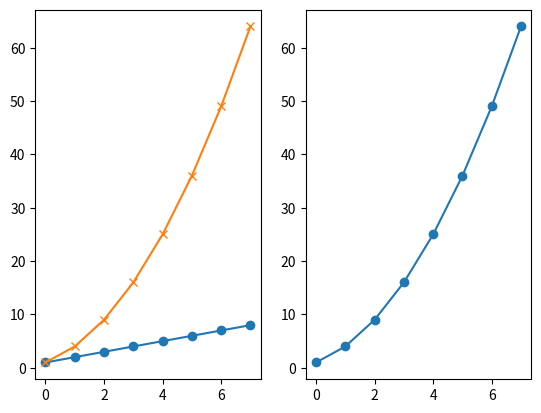
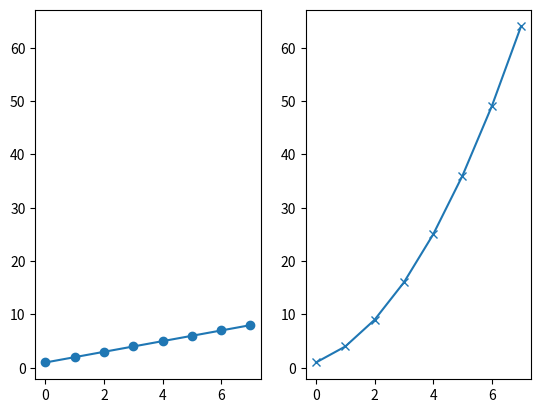
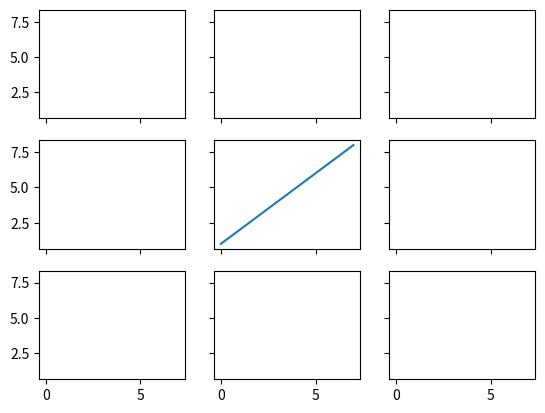
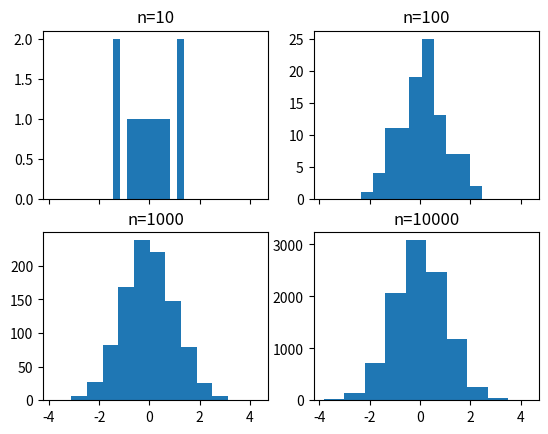
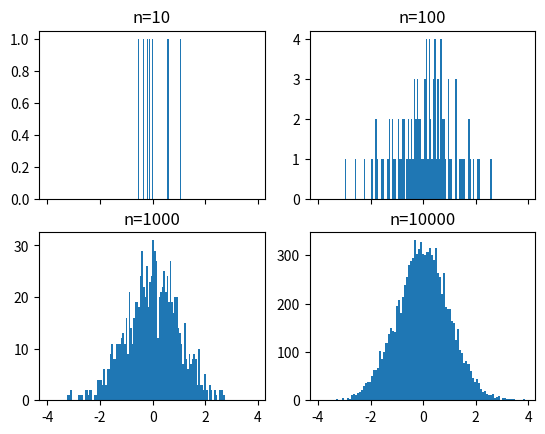
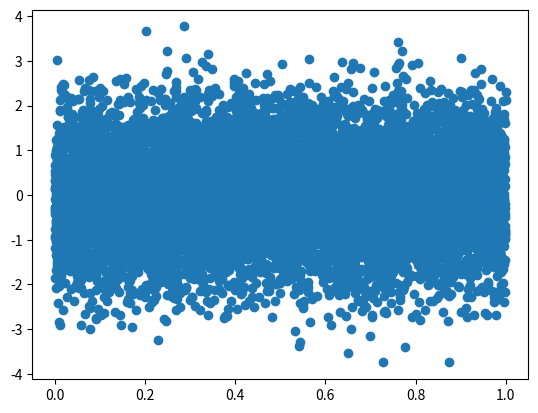
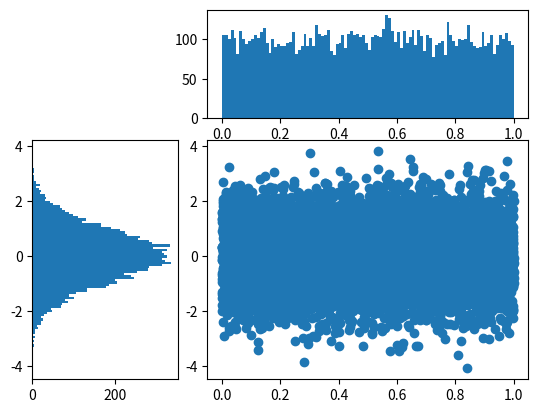

These charts were generated, in order, by the following Python code: (Note: this script raises an exception after producing the figures.)

# coding: utf-8

# # Subplots

# In[1]:


get_ipython().run_line_magic('matplotlib', 'notebook')

import matplotlib.pyplot as plt
import numpy as np

get_ipython().run_line_magic('pinfo', 'plt.subplot')


# In[2]:


plt.figure()
# subplot with 1 row, 2 columns, and current axis is 1st subplot axes
plt.subplot(1, 2, 1)

linear_data = np.array([1,2,3,4,5,6,7,8])

plt.plot(linear_data, '-o')


# In[3]:


exponential_data = linear_data**2 

# subplot with 1 row, 2 columns, and current axis is 2nd subplot axes
plt.subplot(1, 2, 2)
plt.plot(exponential_data, '-o')


# In[4]:


# plot exponential data on 1st subplot axes
plt.subplot(1, 2, 1)
plt.plot(exponential_data, '-x')


# In[5]:


plt.figure()
ax1 = plt.subplot(1, 2, 1)
plt.plot(linear_data, '-o')
# pass sharey=ax1 to ensure the two subplots share the same y axis
ax2 = plt.subplot(1, 2, 2, sharey=ax1)
plt.plot(exponential_data, '-x')


# In[6]:


plt.figure()
# the right hand side is equivalent shorthand syntax
plt.subplot(1,2,1) == plt.subplot(121)


# In[7]:


# create a 3x3 grid of subplots
fig, ((ax1,ax2,ax3), (ax4,ax5,ax6), (ax7,ax8,ax9)) = plt.subplots(3, 3, sharex=True, sharey=True)
# plot the linear_data on the 5th subplot axes 
ax5.plot(linear_data, '-')


# In[10]:


# set inside tick labels to visible
for ax in plt.gcf().get_axes():
    for label in ax.get_xticklabels() + ax.get_yticklabels():
        label.set_visible(True)


# In[11]:


# necessary on some systems to update the plot
plt.gcf().canvas.draw()


# # Histograms

# In[12]:


# create 2x2 grid of axis subplots
fig, ((ax1, ax2), (ax3, ax4)) = plt.subplots(2, 2, sharex=True)
axs = [ax1,ax2,ax3,ax4]

# draw n = 10, 100, 1000, and 10000 samples from the normal distribution and plot corresponding histograms
for n in range(0,len(axs)):
    sample_size = 10**(n+1)
    sample = np.random.normal(loc=0.0, scale=1.0, size=sample_size)
    axs[n].hist(sample)
    axs[n].set_title('n={}'.format(sample_size))


# In[13]:


# repeat with number of bins set to 100
fig, ((ax1, ax2), (ax3, ax4)) = plt.subplots(2, 2, sharex=True)
axs = [ax1,ax2,ax3,ax4]

for n in range(0,len(axs)):
    sample_size = 10**(n+1)
    sample = np.random.normal(loc=0.0, scale=1.0, size=sample_size)
    axs[n].hist(sample, bins=100)
    axs[n].set_title('n={}'.format(sample_size))


# In[14]:


plt.figure()
Y = np.random.normal(loc=0.0, scale=1.0, size=10000)
X = np.random.random(size=10000)
plt.scatter(X,Y)


# In[7]:


# use gridspec to partition the figure into subplots
# https://matplotlib.org/users/gridspec.html
import matplotlib.gridspec as gridspec

plt.figure()
gspec = gridspec.GridSpec(3, 3)

top_histogram = plt.subplot(gspec[0, 1:])
side_histogram = plt.subplot(gspec[1:, 0])
lower_right = plt.subplot(gspec[1:, 1:])


# In[8]:


Y = np.random.normal(loc=0.0, scale=1.0, size=10000)
X = np.random.random(size=10000)
lower_right.scatter(X, Y)
top_histogram.hist(X, bins=100)
s = side_histogram.hist(Y, bins=100, orientation='horizontal')


# In[9]:


# clear the histograms and plot normed histograms
top_histogram.clear()
top_histogram.hist(X, bins=100, normed=True)
side_histogram.clear()
side_histogram.hist(Y, bins=100, orientation='horizontal', normed=True)
# flip the side histogram's x axis
side_histogram.invert_xaxis()


# In[10]:


# change axes limits
for ax in [top_histogram, lower_right]:
    ax.set_xlim(0, 1)
for ax in [side_histogram, lower_right]:
    ax.set_ylim(-5, 5)


# In[6]:


get_ipython().run_cell_magic('HTML', '', "<img src='http://educationxpress.mit.edu/sites/default/files/journal/WP1-Fig13.jpg' />")


# # Box and Whisker Plots

# In[11]:


import pandas as pd
normal_sample = np.random.normal(loc=0.0, scale=1.0, size=10000)
random_sample = np.random.random(size=10000)
gamma_sample = np.random.gamma(2, size=10000)

df = pd.DataFrame({'normal': normal_sample, 
                   'random': random_sample, 
                   'gamma': gamma_sample})


# In[12]:


df.describe()


# In[13]:


plt.figure()
# create a boxplot of the normal data, assign the output to a variable to supress output
_ = plt.boxplot(df['normal'], whis='range')


# In[14]:


# clear the current figure
plt.clf()
# plot boxplots for all three of df's columns
_ = plt.boxplot([ df['normal'], df['random'], df['gamma'] ], whis='range')


# In[15]:


plt.figure()
_ = plt.hist(df['gamma'], bins=100)


# In[16]:


import mpl_toolkits.axes_grid1.inset_locator as mpl_il

plt.figure()
plt.boxplot([ df['normal'], df['random'], df['gamma'] ], whis='range')
# overlay axis on top of another 
ax2 = mpl_il.inset_axes(plt.gca(), width='60%', height='40%', loc=2)
ax2.hist(df['gamma'], bins=100)
ax2.margins(x=0.5)


# In[17]:


# switch the y axis ticks for ax2 to the right side
ax2.yaxis.tick_right()


# In[18]:


# if `whis` argument isn't passed, boxplot defaults to showing 1.5*interquartile (IQR) whiskers with outliers
plt.figure()
_ = plt.boxplot([ df['normal'], df['random'], df['gamma'] ] )


# # Heatmaps

# In[19]:


plt.figure()

Y = np.random.normal(loc=0.0, scale=1.0, size=10000)
X = np.random.random(size=10000)
_ = plt.hist2d(X, Y, bins=25)


# In[20]:


plt.figure()
_ = plt.hist2d(X, Y, bins=100)


# In[21]:


# add a colorbar legend
plt.colorbar()


# # Animations

# In[22]:


import matplotlib.animation as animation

n = 100
x = np.random.randn(n)


# In[23]:


# create the function that will do the plotting, where curr is the current frame
def update(curr):
    # check if animation is at the last frame, and if so, stop the animation a
    if curr == n: 
        a.event_source.stop()
    plt.cla()
    bins = np.arange(-4, 4, 0.5)
    plt.hist(x[:curr], bins=bins)
    plt.axis([-4,4,0,30])
    plt.gca().set_title('Sampling the Normal Distribution')
    plt.gca().set_ylabel('Frequency')
    plt.gca().set_xlabel('Value')
    plt.annotate('n = {}'.format(curr), [3,27])


# In[24]:


fig = plt.figure()
a = animation.FuncAnimation(fig, update, interval=100)


# # Interactivity

# In[25]:


plt.figure()
data = np.random.rand(10)
plt.plot(data)

def onclick(event):
    plt.cla()
    plt.plot(data)
    plt.gca().set_title('Event at pixels {},{} \nand data {},{}'.format(event.x, event.y, event.xdata, event.ydata))

# tell mpl_connect we want to pass a 'button_press_event' into onclick when the event is detected
plt.gcf().canvas.mpl_connect('button_press_event', onclick)


# In[26]:


from random import shuffle
origins = ['China', 'Brazil', 'India', 'USA', 'Canada', 'UK', 'Germany', 'Iraq', 'Chile', 'Mexico']

shuffle(origins)

df = pd.DataFrame({'height': np.random.rand(10),
                   'weight': np.random.rand(10),
                   'origin': origins})
df


# In[27]:


plt.figure()
# picker=5 means the mouse doesn't have to click directly on an event, but can be up to 5 pixels away
plt.scatter(df['height'], df['weight'], picker=5)
plt.gca().set_ylabel('Weight')
plt.gca().set_xlabel('Height')


# In[30]:


def onpick(event):
    origin = df.iloc[event.ind[0]]['origin']
    plt.gca().set_title('Selected item came from {}'.format(origin))

# tell mpl_connect we want to pass a 'pick_event' into onpick when the event is detected
plt.gcf().canvas.mpl_connect('pick_event', onpick)

